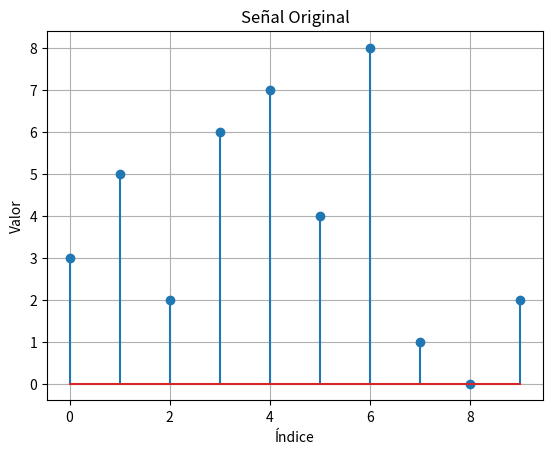
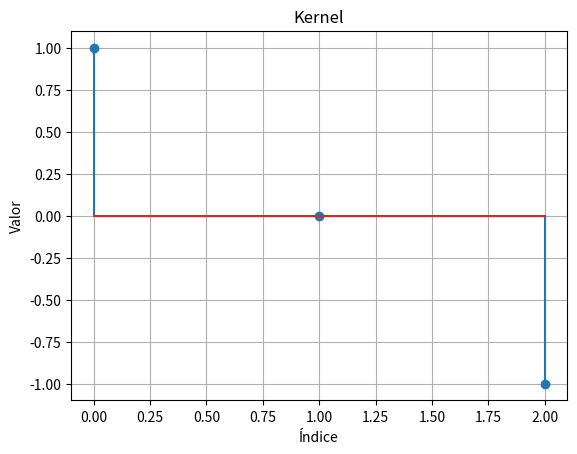
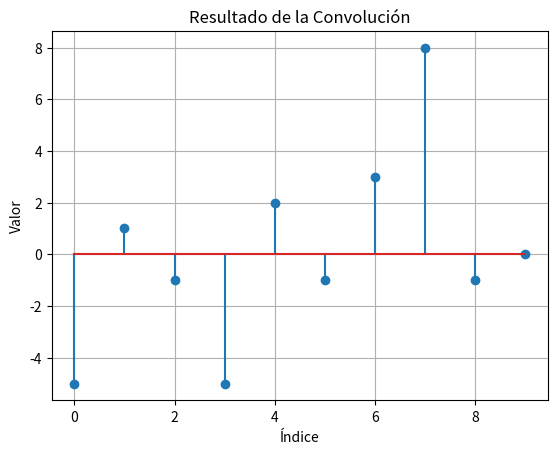

Here is the Python script that generated these plots, in order:
import matplotlib.pyplot as plt
import os

os.makedirs("graficos", exist_ok=True)

senal = [3, 5, 2, 6, 7, 4, 8, 1, 0, 2]

kernel = [1, 0, -1]

def convolucion_1d(senal, kernel):
    n = len(senal)
    k = len(kernel)
    pad = k // 2

    senal_padded = [0]*pad + senal + [0]*pad

    resultado = []
    for i in range(n):
        suma = 0
        for j in range(k):
            suma += senal_padded[i + j] * kernel[j]
        resultado.append(suma)
    return resultado

resultado = convolucion_1d(senal, kernel)


plt.figure()
plt.stem(senal)
plt.title("Señal Original")
plt.xlabel("Índice")
plt.ylabel("Valor")
plt.grid()
plt.savefig("graficos/senal_original.png")

plt.figure()
plt.stem(kernel)
plt.title("Kernel")
plt.xlabel("Índice")
plt.ylabel("Valor")
plt.grid()
plt.savefig("graficos/kernel.png")

plt.figure()
plt.stem(resultado)
plt.title("Resultado de la Convolución")
plt.xlabel("Índice")
plt.ylabel("Valor")
plt.grid()
plt.savefig("graficos/resultado.png")

print("Convolución completada y gráficos guardados en la carpeta 'graficos'.")
